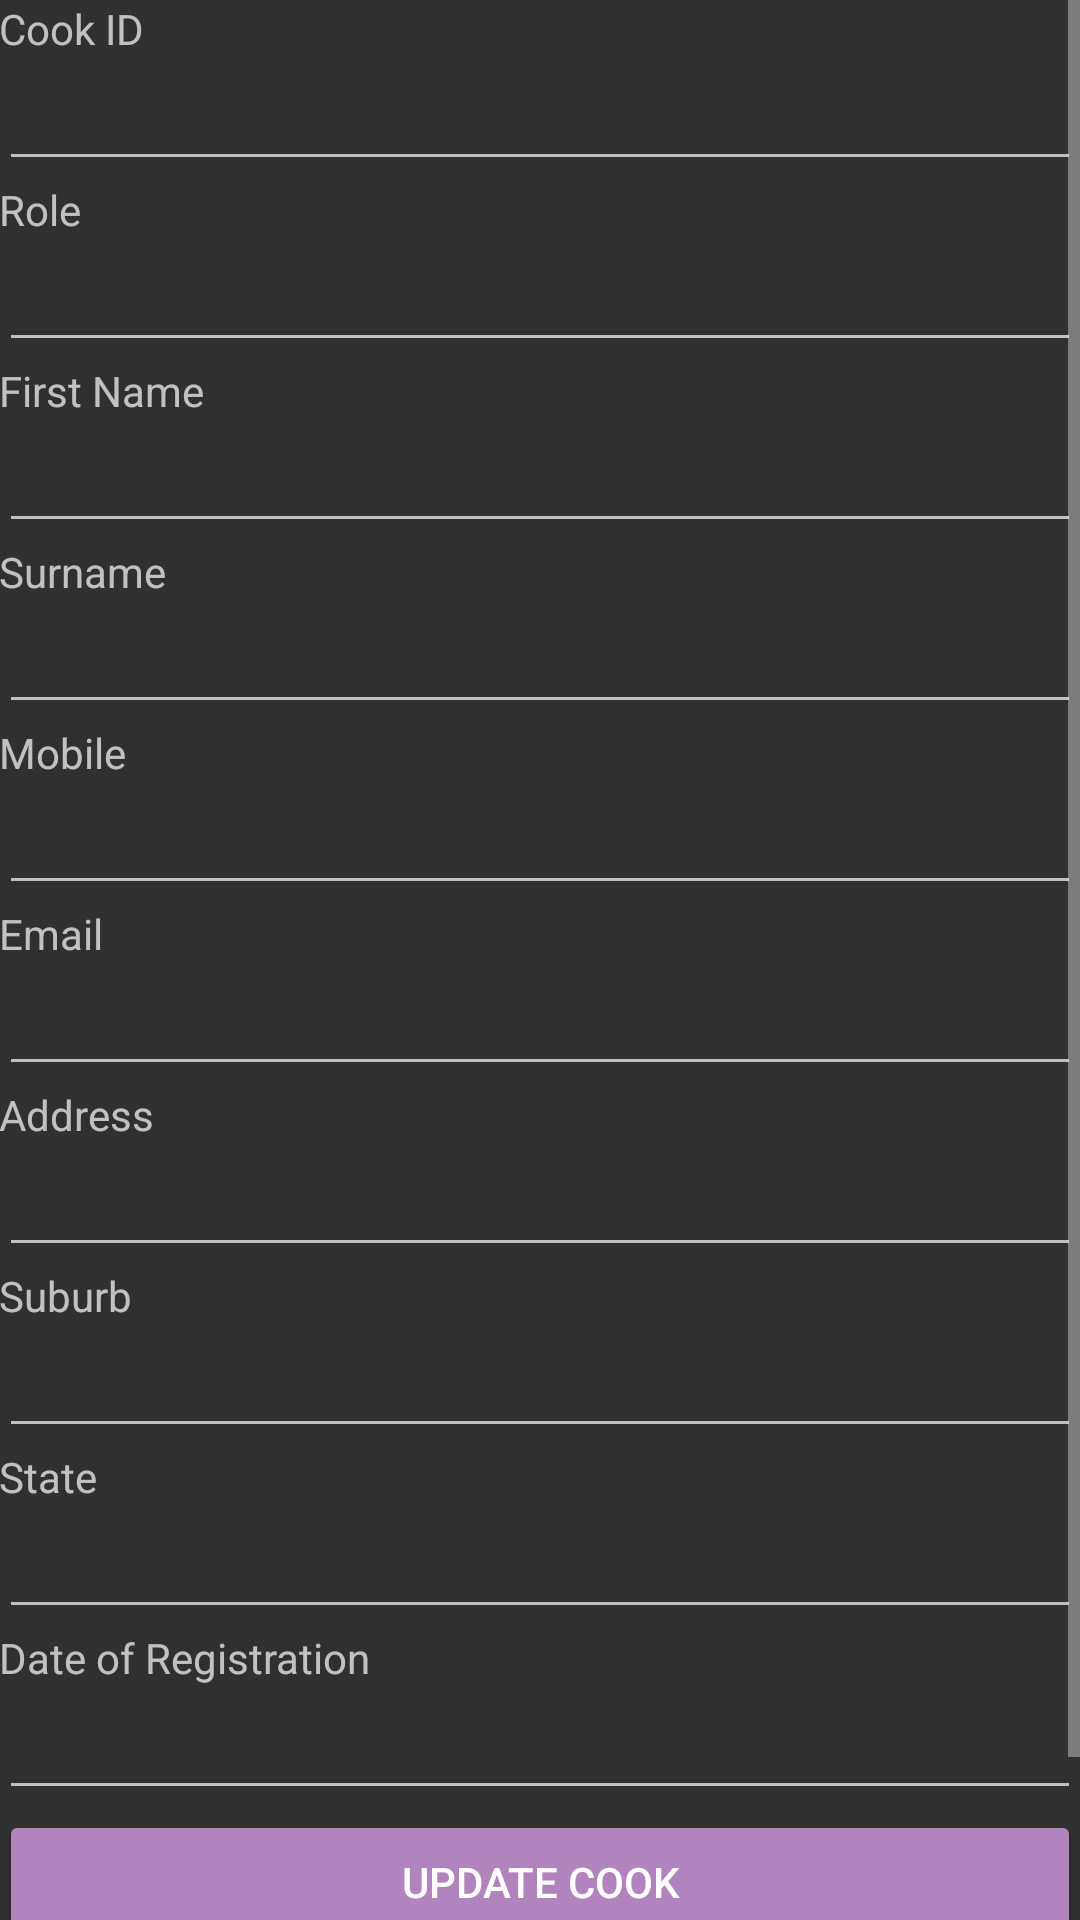

Layout XML and referenced resources for this Android screen:
<!-- AndroidManifest.xml: application theme AppTheme -->
<!-- res/layout/view_cook.xml -->
<ScrollView xmlns:android="http://schemas.android.com/apk/res/android"
    xmlns:tools="http://schemas.android.com/tools"
    android:layout_width="fill_parent"
    android:layout_height="fill_parent">

    <LinearLayout
        android:layout_width="match_parent"
        android:orientation="vertical"
        android:layout_height="match_parent" android:paddingLeft="@dimen/activity_horizontal_margin"
        android:paddingRight="@dimen/activity_horizontal_margin"
        android:paddingTop="@dimen/activity_vertical_margin"
        android:paddingBottom="@dimen/activity_vertical_margin" tools:context=".ViewCook">

        <ImageView
            android:layout_width="match_parent"
            android:layout_height="match_parent"
            android:id="@+id/editTextCook_Pic"/>

        <TextView
            android:layout_width="wrap_content"
            android:layout_height="wrap_content"
            android:text="Cook ID" />

        <EditText
            android:layout_width="match_parent"
            android:layout_height="wrap_content"
            android:id="@+id/editTextCook_ID" />

        <TextView
            android:layout_width="wrap_content"
            android:layout_height="wrap_content"
            android:text="Role" />

        <EditText
            android:layout_width="match_parent"
            android:layout_height="wrap_content"
            android:id="@+id/editTextRole" />

        <TextView
            android:layout_width="wrap_content"
            android:layout_height="wrap_content"
            android:text="First Name" />

        <EditText
            android:layout_width="match_parent"
            android:layout_height="wrap_content"
            android:id="@+id/editTextCook_First_Name" />

        <TextView
            android:layout_width="wrap_content"
            android:layout_height="wrap_content"
            android:text="Surname"/>

        <EditText
            android:layout_width="match_parent"
            android:layout_height="wrap_content"
            android:id="@+id/editTextCook_Surname" />

        <TextView
            android:layout_width="wrap_content"
            android:layout_height="wrap_content"
            android:text="Mobile" />

        <EditText
            android:layout_width="match_parent"
            android:layout_height="wrap_content"
            android:id="@+id/editTextCook_Mobile" />

        <TextView
            android:layout_width="wrap_content"
            android:layout_height="wrap_content"
            android:text="Email" />

        <EditText
            android:layout_width="match_parent"
            android:layout_height="wrap_content"
            android:id="@+id/editTextCook_Email" />

        <TextView
            android:layout_width="wrap_content"
            android:layout_height="wrap_content"
            android:text="Address" />

        <EditText
            android:layout_width="match_parent"
            android:layout_height="wrap_content"
            android:id="@+id/editTextCook_Address" />

        <TextView
            android:layout_width="wrap_content"
            android:layout_height="wrap_content"
            android:text="Suburb" />

        <EditText
            android:layout_width="match_parent"
            android:layout_height="wrap_content"
            android:id="@+id/editTextCook_Suburb" />

        <TextView
            android:layout_width="wrap_content"
            android:layout_height="wrap_content"
            android:text="State" />

        <EditText
            android:layout_width="match_parent"
            android:layout_height="wrap_content"
            android:id="@+id/editTextCook_State" />

        <TextView
            android:layout_width="wrap_content"
            android:layout_height="wrap_content"
            android:text="Date of Registration" />

        <EditText
            android:layout_width="match_parent"
            android:layout_height="wrap_content"
            android:id="@+id/editTextCook_DOR" />


        <Button
            android:layout_width="match_parent"
            android:layout_height="wrap_content"
            android:text="Update Cook"
            android:id="@+id/buttonUpdate" />

        <Button
            android:layout_width="match_parent"
            android:layout_height="wrap_content"
            android:text="Delete Cook"
            android:id="@+id/buttonDelete" />

    </LinearLayout>

</ScrollView>
<!-- resources referenced by this layout -->
<resources>
  <style name="AppTheme" parent="Theme.AppCompat.NoActionBar">
          
          <item name="colorPrimary">@color/primary_material_dark</item>
          <item name="colorPrimaryDark">@color/primary_dark_material_dark</item>
          <item name="colorAccent">@color/accent_material_dark</item>
          <item name="colorButtonNormal">#B284BE</item>
          <item name="android:colorButtonNormal">#B284BE</item>
      </style>
</resources>
